Dataset: Computer-Vision-Coursework-KCL (GitHub, AB25217/Computer-Vision-Coursework-KCL). Classes: Cerataulina, Chaetoceros, Chaetoceros didymus flagellate, ciliate mix, Cylindrotheca, Dactyliosolen, Dinobryon, Guinardia delicatula, Heterocapsa triquetra, Leptocylindrus, Pseudonitzschia, Rhizosolenia, Skeletonema, Thalassiosira, detritus, dino30, mix, mix elongated, pennate.

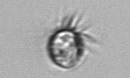
Label: ciliate mix

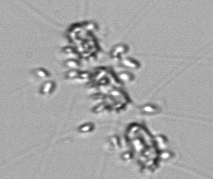
Label: Chaetoceros didymus flagellate

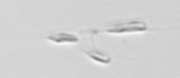
Label: Dinobryon

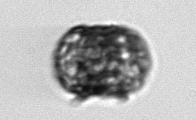
Label: Thalassiosira

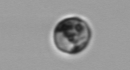
Label: dino30

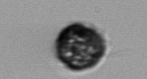
Label: Heterocapsa triquetra
